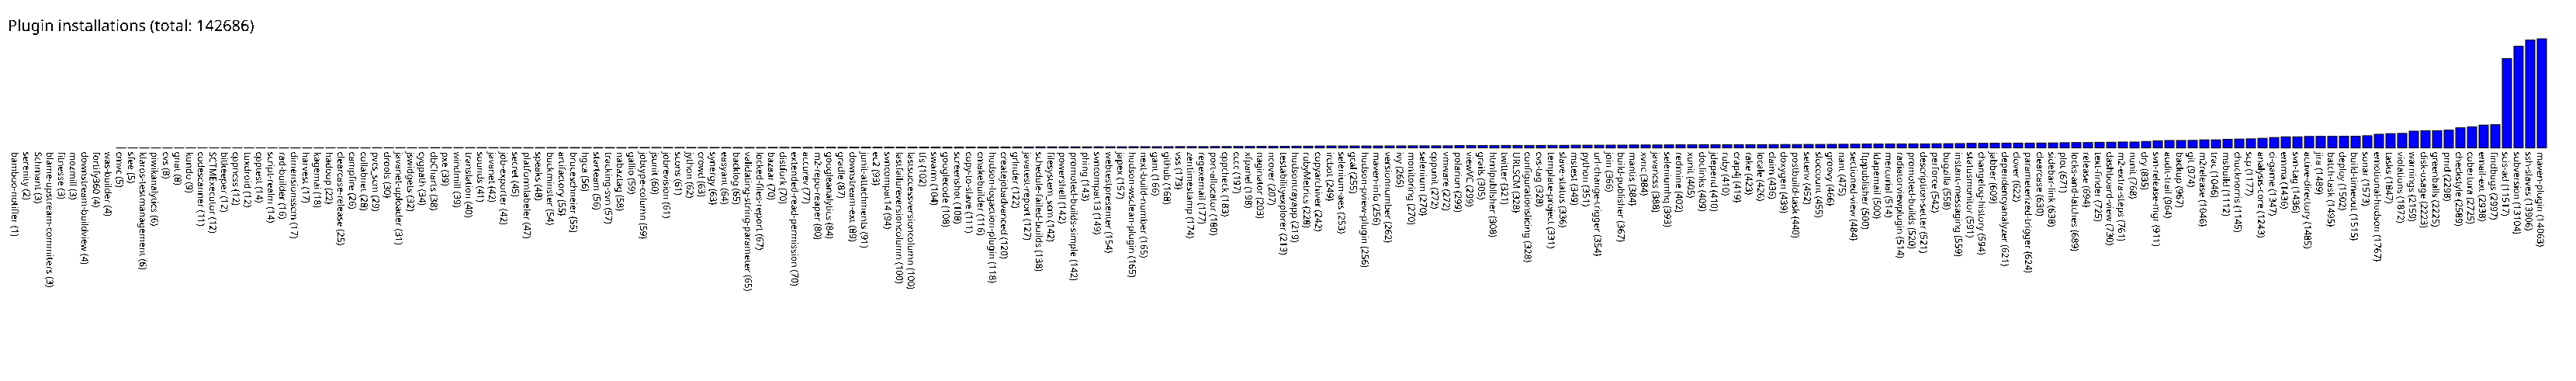

Source data for this figure (header and first rows):
bamboo-notifier, 1
serenity, 2
Schmant, 3
blame-upstream-commiters, 3
fitnesse, 3
mozmill, 3
downstream-buildview, 4
fortify360, 4
was-builder, 4
cmvc, 5
sfee, 5
klaros-testmanagement, 6
piwikanalytics, 6
cvs, 8
gnat, 8
kundo, 9
codescanner, 11
SCTMExecutor, 12
bitkeeper, 12
cppncss, 12
tuxdroid, 12
cpptest, 14
script-realm, 14
rad-builder, 16
dimensionsscm, 17
harvest, 17
kagemai, 18
hadoop, 22
clearcase-release, 25
campfire, 26
collabnet, 28
pvcs_scm, 29
drools, 30
javanet-uploader, 31
jswidgets, 32
cygpath, 34
dbCharts, 38
pxe, 39
windmill, 39
translation, 40
sounds, 41
javanet, 42
job-exporter, 42
secret, 45
platformlabeler, 47
speaks, 48
buckminster, 54
artifactory, 55
bruceschneier, 55
hgca, 56
starteam, 56
tracking-svn, 57
nabaztag, 58
gallio, 59
jobtype-column, 59
jsunit, 60
jobrevision, 61
scons, 61
jython, 62
crowd, 63
synergy, 63
... 157 more rows
